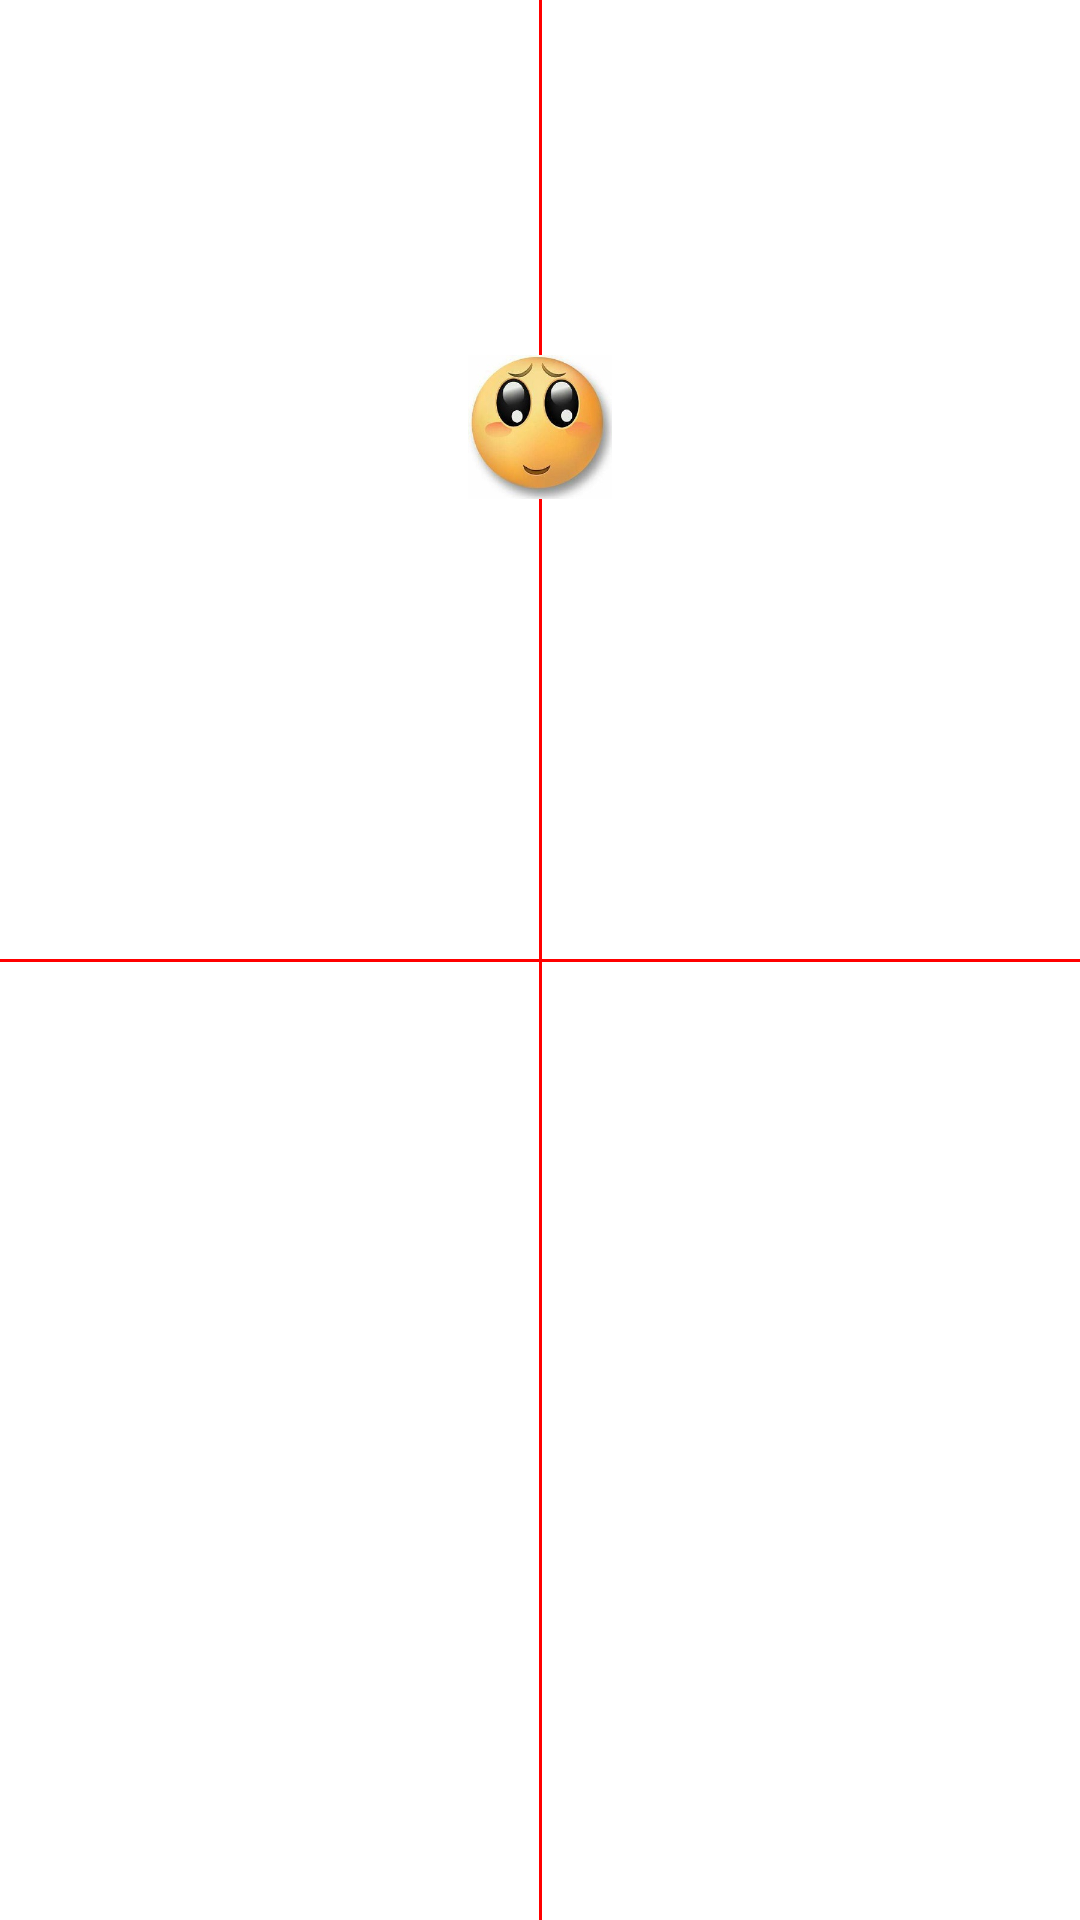

Reconstruct the res/layout file that produces this screen, plus the resources it refers to.
<!-- AndroidManifest.xml: application theme AppTheme -->
<!-- res/layout/motion_tran_vertical.xml -->
<?xml version="1.0" encoding="utf-8"?>
<androidx.constraintlayout.widget.ConstraintLayout xmlns:android="http://schemas.android.com/apk/res/android"
    xmlns:app="http://schemas.android.com/apk/res-auto"
    android:layout_width="match_parent"
    android:layout_height="match_parent">

    <View
        android:layout_width="0dp"
        android:layout_height="1dp"
        android:background="@color/color_red"
        app:layout_constraintBottom_toBottomOf="parent"
        app:layout_constraintEnd_toEndOf="parent"
        app:layout_constraintStart_toStartOf="parent"
        app:layout_constraintTop_toTopOf="parent" />

    <View
        android:layout_width="1dp"
        android:layout_height="0dp"
        android:background="@color/color_red"
        app:layout_constraintBottom_toBottomOf="parent"
        app:layout_constraintEnd_toEndOf="parent"
        app:layout_constraintStart_toStartOf="parent"
        app:layout_constraintTop_toTopOf="parent" />

    <androidx.constraintlayout.motion.widget.MotionLayout
        android:layout_width="match_parent"
        android:layout_height="match_parent"
        app:layoutDescription="@xml/motion_tran_vertical_scene">

        <ImageView
            android:id="@+id/iv_demo"
            android:layout_width="48dp"
            android:layout_height="48dp"
            android:src="@drawable/emoji_2"
            app:layout_constraintBottom_toBottomOf="parent"
            app:layout_constraintEnd_toEndOf="parent"
            app:layout_constraintStart_toStartOf="parent"
            app:layout_constraintTop_toTopOf="parent" />

    </androidx.constraintlayout.motion.widget.MotionLayout>

</androidx.constraintlayout.widget.ConstraintLayout>
<!-- resources referenced by this layout -->
<resources>
  <color name="color_red">#FF0000</color>
  <!-- drawable emoji_2: jpg bitmap (drawable-xxhdpi, 16565 bytes) -->
  <style name="AppTheme" parent="Theme.MaterialComponents.DayNight.NoActionBar">
          
          <item name="colorPrimary">@color/colorPrimary</item>
          <item name="colorPrimaryDark">@color/colorPrimaryDark</item>
          <item name="colorAccent">@color/colorAccent</item>
          <item name="android:textAllCaps">false</item>
          <item name="android:windowActivityTransitions">true</item>
          <item name="android:windowContentTransitions">true</item>
      </style>
  <color name="colorPrimary">#6200EE</color>
  <color name="colorPrimaryDark">#3700B3</color>
  <color name="colorAccent">#03DAC5</color>
</resources>
